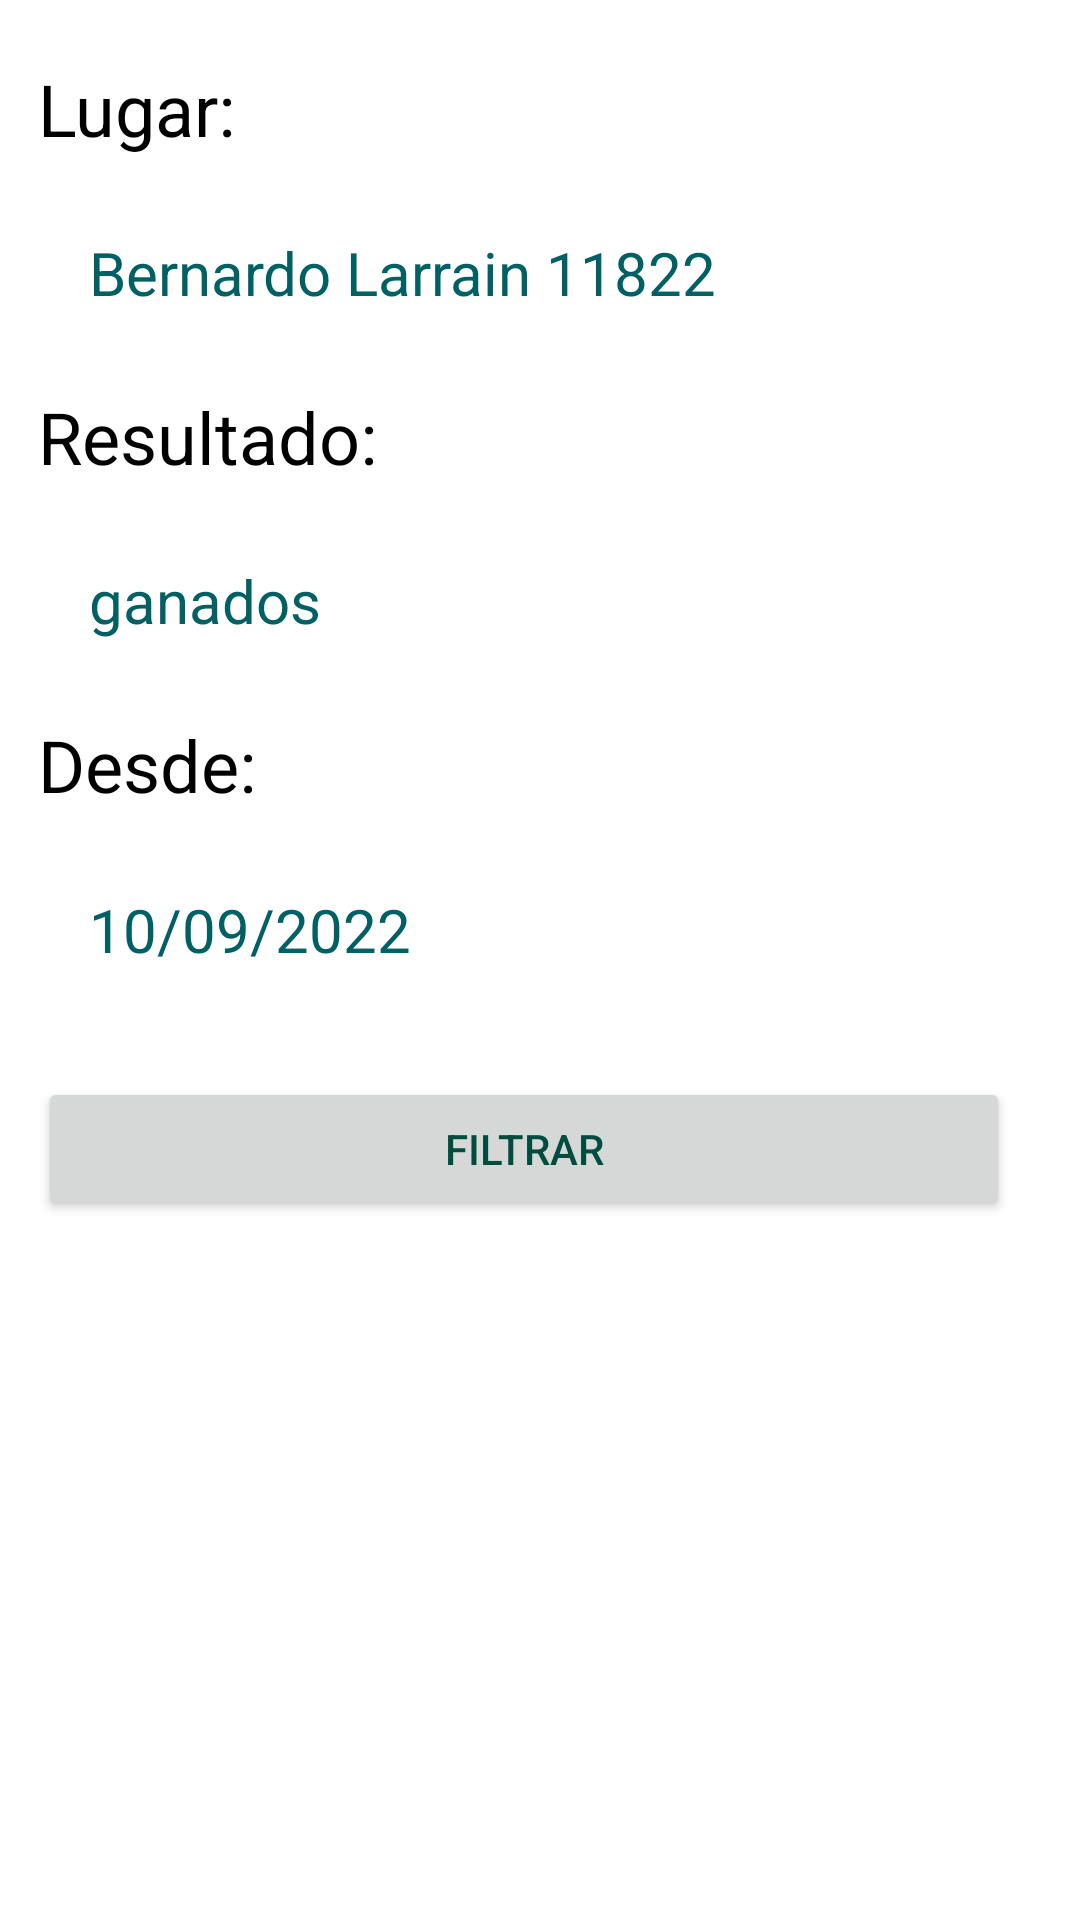

Reconstruct the res/layout file that produces this screen, plus the resources it refers to.
<!-- AndroidManifest.xml: application theme Theme.PichangApp -->
<!-- res/layout/menu_match_end_fragment.xml -->
<?xml version="1.0" encoding="utf-8"?>
<androidx.constraintlayout.widget.ConstraintLayout xmlns:android="http://schemas.android.com/apk/res/android"
    xmlns:app="http://schemas.android.com/apk/res-auto"
    xmlns:tools="http://schemas.android.com/tools"
    android:layout_width="match_parent"
    android:layout_height="match_parent"
    app:layout_constraintEnd_toEndOf="parent"
    app:layout_constraintHorizontal_bias="0.0"
    app:layout_constraintStart_toStartOf="parent"
    app:layout_constraintTop_toTopOf="parent">

    <LinearLayout
        android:id="@+id/menu_filter"
        android:layout_width="357dp"
        android:layout_height="match_parent"
        android:layout_gravity="center_horizontal"
        android:background="@drawable/round_corner_2"
        android:orientation="vertical"
        app:layout_constraintBottom_toBottomOf="parent"
        app:layout_constraintEnd_toEndOf="parent"
        app:layout_constraintHorizontal_bias="0.925"
        app:layout_constraintStart_toStartOf="parent"
        app:layout_constraintTop_toTopOf="parent">


        <TextView
            android:id="@+id/place"
            android:layout_width="wrap_content"
            android:layout_height="wrap_content"
            android:layout_marginStart="10sp"
            android:layout_marginTop="20sp"
            android:layout_marginEnd="10sp"
            android:text="@string/text_location"
            android:textColor="@color/black"
            android:textSize="24sp" />

        <EditText
            android:id="@+id/editTextlocation"
            android:layout_width="319dp"
            android:layout_height="wrap_content"
            android:layout_margin="15sp"
            android:autofillHints=""
            android:background="@drawable/round_corner"
            android:ems="10"
            android:hint="@string/text_location_match"
            android:inputType="textEmailAddress"
            android:minHeight="4dp"
            android:paddingHorizontal="12sp"

            android:paddingVertical="10sp"
            android:textColorHint="#006064"
            android:textSize="20sp"
            app:layout_constraintBottom_toTopOf="@+id/loginTitleGuideline"
            app:layout_constraintEnd_toEndOf="parent"
            app:layout_constraintStart_toStartOf="parent"
            app:layout_constraintTop_toBottomOf="@+id/textLocation"
            app:layout_constraintVertical_bias="0.031"
            tools:ignore="TouchTargetSizeCheck" />

        <TextView
            android:id="@+id/result"
            android:layout_width="wrap_content"
            android:layout_height="wrap_content"
            android:layout_marginStart="10sp"
            android:layout_marginEnd="10sp"
            android:text="@string/result"
            android:textColor="@color/black"
            android:textSize="24sp" />

        <EditText
            android:id="@+id/editTextresult"
            android:layout_width="319dp"
            android:layout_height="wrap_content"
            android:layout_margin="15sp"
            android:autofillHints=""
            android:background="@drawable/round_corner"
            android:ems="10"
            android:hint="@string/wins"
            android:inputType="textEmailAddress"
            android:minHeight="4dp"
            android:paddingHorizontal="12sp"

            android:paddingVertical="10sp"
            android:textColorHint="#006064"
            android:textSize="20sp"
            app:layout_constraintBottom_toTopOf="@+id/loginTitleGuideline"
            app:layout_constraintEnd_toEndOf="parent"
            app:layout_constraintStart_toStartOf="parent"
            app:layout_constraintTop_toBottomOf="@+id/textLocation"
            app:layout_constraintVertical_bias="0.031"
            tools:ignore="TouchTargetSizeCheck" />





        android:paddingVertical="10sp"
        android:textColorHint="#006064"
        android:textSize="20sp"
        app:layout_constraintEnd_toEndOf="parent"
        app:layout_constraintStart_toStartOf="parent"
        app:layout_constraintTop_toBottomOf="@+id/textHour"
        app:layout_constraintVertical_bias="0.031" />

        <TextView
            android:id="@+id/date_start"
            android:layout_width="wrap_content"
            android:layout_height="wrap_content"
            android:layout_marginStart="10sp"
            android:layout_marginEnd="10sp"
            android:text="@string/from"
            android:textColor="@color/black"
            android:textSize="24sp" />

        <EditText
            android:id="@+id/editTextDate_start"
            android:layout_width="316dp"
            android:layout_height="wrap_content"
            android:layout_margin="15sp"
            android:autofillHints=""
            android:background="@drawable/round_corner"
            android:ems="10"
            android:hint="@string/text_day_match"
            android:inputType="date"
            android:minHeight="48dp"
            android:paddingHorizontal="12sp"
            android:paddingVertical="10sp"

            android:textColorHint="#006064"
            android:textSize="20sp"
            app:layout_constraintBottom_toTopOf="@+id/loginTitleGuideline"
            app:layout_constraintEnd_toEndOf="parent"
            app:layout_constraintStart_toStartOf="parent"
            app:layout_constraintTop_toBottomOf="@+id/textHour"
            app:layout_constraintVertical_bias="0.031" />

        <Button
            android:layout_width="324dp"
            android:layout_height="wrap_content"
            android:layout_margin="10sp"
            android:drawableStart="@drawable/round_corner"
            android:text="@string/filtrar"
            android:textColor="#004D40" />
    </LinearLayout>

</androidx.constraintlayout.widget.ConstraintLayout>
<!-- resources referenced by this layout -->
<resources>
  <color name="black">#FF000000</color>
  <string name="filtrar">FILTRAR</string>
  <string name="from">Desde:</string>
  <string name="result">Resultado:</string>
  <string name="text_day_match">10/09/2022</string>
  <string name="text_location">Lugar:</string>
  <string name="text_location_match">Bernardo Larrain 11822</string>
  <string name="wins">ganados</string>
  <style name="Theme.PichangApp" parent="Theme.MaterialComponents.DayNight.DarkActionBar">
          
          <item name="colorPrimary">@color/purple_500</item>
          <item name="colorPrimaryVariant">@color/purple_700</item>
          <item name="colorOnPrimary">@color/white</item>
          
          <item name="colorSecondary">@color/teal_200</item>
          <item name="colorSecondaryVariant">@color/teal_700</item>
          <item name="colorOnSecondary">@color/black</item>
          
          <item name="android:statusBarColor" tools:targetApi="l">?attr/colorPrimaryVariant</item>
          
      </style>
  <color name="purple_500">#80CBC4</color>
  <color name="purple_700">#80CBC4</color>
  <color name="white">#FFFFFFFF</color>
  <color name="teal_200">#FF03DAC5</color>
  <color name="teal_700">#FF018786</color>
</resources>
